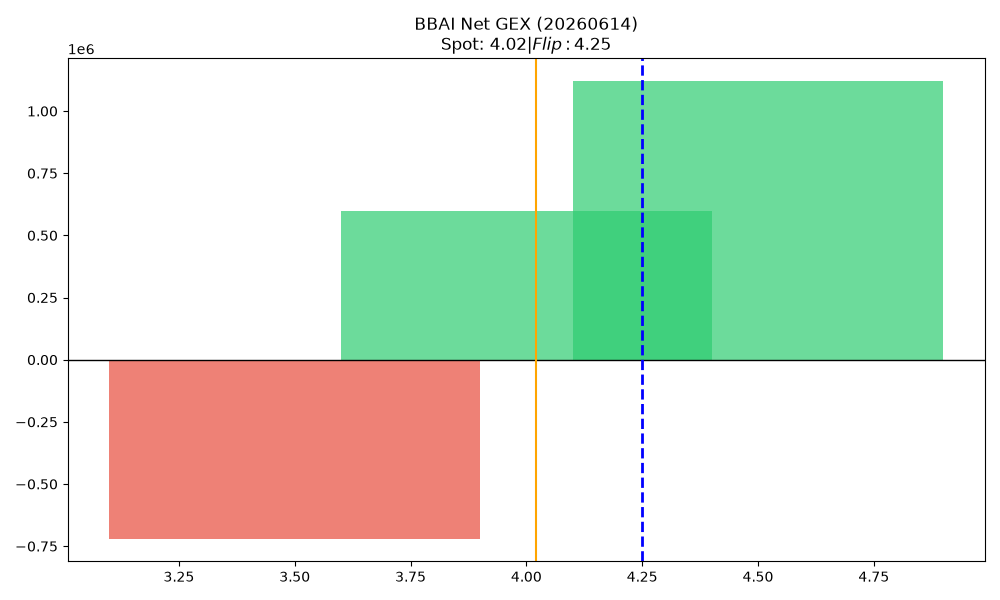

The table this chart was drawn from, first rows:
strike, call_gex, put_gex, call_dex, put_dex, net_greek_delta, net_gex
3.5, 77271, 796438, 338790, -311771, 0.008914, -719167
4.0, 7200395, 6601066, 6756477, -3945310, 0.1321, 599329
4.5, 2536729, 1416584, 1275743, -1675711, -0.06015, 1120145
